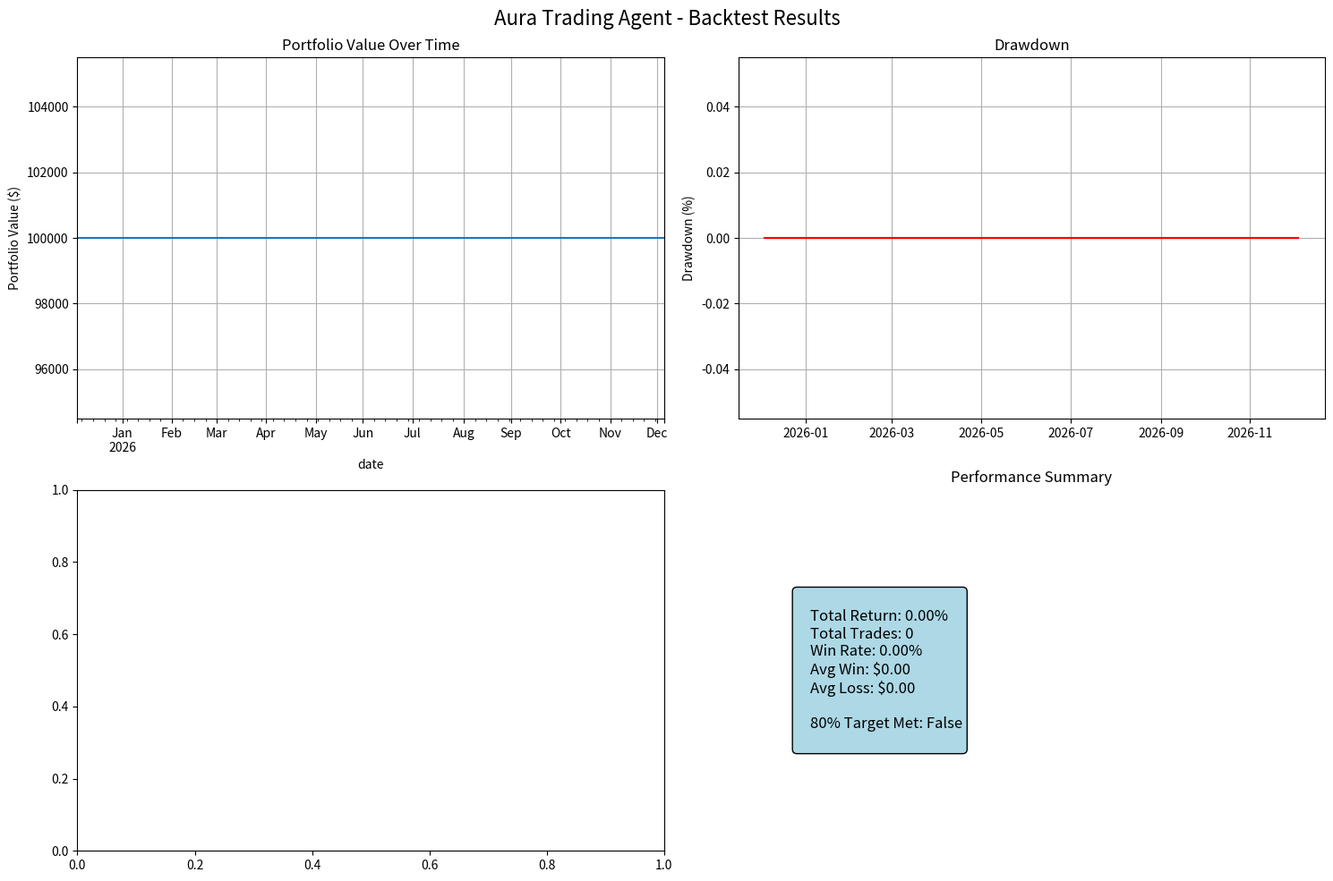

Here is the Python script that generated this plot:
#!/usr/bin/env python3
"""
Demo Backtesting for Aura Trading Agent
"""
import pandas as pd
import numpy as np
import matplotlib.pyplot as plt
from datetime import datetime, timedelta
import sys
import os

# Simple backtesting simulation without complex imports
def create_mock_data(symbol, start_date, end_date):
    """Create mock market data for backtesting"""
    dates = pd.date_range(start_date, end_date, freq='D')
    np.random.seed(hash(symbol) % 1000)  # Consistent seed per symbol
    
    # Create realistic price movement
    n_days = len(dates)
    returns = np.random.normal(0.0005, 0.02, n_days)  # Daily returns
    prices = 100 * np.cumprod(1 + returns)
    
    # Add some volatility
    high_prices = prices * (1 + np.abs(np.random.normal(0, 0.01, n_days)))
    low_prices = prices * (1 - np.abs(np.random.normal(0, 0.01, n_days)))
    
    data = pd.DataFrame({
        'open': prices * (1 + np.random.normal(0, 0.005, n_days)),
        'high': high_prices,
        'low': low_prices,
        'close': prices,
        'volume': np.random.randint(1000000, 10000000, n_days)
    }, index=dates)
    
    return data

def calculate_indicators(data):
    """Calculate basic technical indicators"""
    # RSI calculation
    delta = data['close'].diff()
    gain = (delta.where(delta > 0, 0)).rolling(window=14).mean()
    loss = (-delta.where(delta < 0, 0)).rolling(window=14).mean()
    rs = gain / loss
    rsi = 100 - (100 / (1 + rs))
    
    # MACD calculation
    ema_12 = data['close'].ewm(span=12).mean()
    ema_26 = data['close'].ewm(span=26).mean()
    macd = ema_12 - ema_26
    macd_signal = macd.ewm(span=9).mean()
    
    # VWAP calculation
    typical_price = (data['high'] + data['low'] + data['close']) / 3
    vwap = (typical_price * data['volume']).cumsum() / data['volume'].cumsum()
    
    # Simple trend indicator
    sma_20 = data['close'].rolling(window=20).mean()
    sma_50 = data['close'].rolling(window=50).mean()
    
    return {
        'rsi': rsi,
        'macd': macd,
        'macd_signal': macd_signal,
        'vwap': vwap,
        'sma_20': sma_20,
        'sma_50': sma_50,
        'price_above_vwap': (data['close'] > vwap).astype(int)
    }

def generate_signals(data, indicators):
    """Generate trading signals based on indicators"""
    signals = pd.Series(0, index=data.index)
    
    # Buy signals
    buy_condition = (
        (indicators['rsi'] < 30) &  # Oversold
        (indicators['macd'] > indicators['macd_signal']) &  # MACD bullish
        (data['close'] > indicators['vwap']) &  # Above VWAP
        (indicators['sma_20'] > indicators['sma_50'])  # Short MA above long MA
    )
    
    # Sell signals  
    sell_condition = (
        (indicators['rsi'] > 70) &  # Overbought
        (indicators['macd'] < indicators['macd_signal']) &  # MACD bearish
        (data['close'] < indicators['vwap']) &  # Below VWAP
        (indicators['sma_20'] < indicators['sma_50'])  # Short MA below long MA
    )
    
    signals[buy_condition] = 1
    signals[sell_condition] = -1
    
    return signals

def backtest_strategy(symbols, start_date, end_date, initial_capital=100000):
    """Run backtest simulation"""
    print(f"Running backtest from {start_date} to {end_date}")
    print(f"Symbols: {', '.join(symbols)}")
    print(f"Initial Capital: ${initial_capital:,.2f}")
    print("-" * 50)
    
    # Portfolio tracking
    portfolio_value = initial_capital
    cash = initial_capital
    positions = {}
    closed_trades = []
    daily_values = []
    
    # Get all trading dates
    all_dates = pd.date_range(start_date, end_date, freq='D')
    trading_dates = [d for d in all_dates if d.weekday() < 5]  # Weekdays only
    
    # Fetch data for all symbols
    symbol_data = {}
    symbol_indicators = {}
    symbol_signals = {}
    
    for symbol in symbols:
        data = create_mock_data(symbol, start_date, end_date)
        indicators = calculate_indicators(data)
        signals = generate_signals(data, indicators)
        
        symbol_data[symbol] = data
        symbol_indicators[symbol] = indicators
        symbol_signals[symbol] = signals
    
    # Daily simulation
    for i, date in enumerate(trading_dates):
        if i < 60:  # Skip first 60 days for indicator warmup
            daily_values.append(portfolio_value)
            continue
        
        # Update portfolio value with current positions
        portfolio_value = cash
        for symbol, pos in positions.items():
            if date in symbol_data[symbol].index:
                current_price = symbol_data[symbol].loc[date, 'close']
                portfolio_value += pos['shares'] * current_price
        
        daily_values.append(portfolio_value)
        
        # Check for exit signals (close positions)
        positions_to_close = []
        for symbol, pos in positions.items():
            if date in symbol_data[symbol].index:
                current_price = symbol_data[symbol].loc[date, 'close']
                
                # Check stop loss (5% loss)
                if current_price <= pos['entry_price'] * 0.95:
                    positions_to_close.append((symbol, current_price, 'stop_loss'))
                
                # Check take profit (10% gain)
                elif current_price >= pos['entry_price'] * 1.10:
                    positions_to_close.append((symbol, current_price, 'take_profit'))
                
                # Check exit signal
                elif date in symbol_signals[symbol].index and symbol_signals[symbol].loc[date] == -1:
                    positions_to_close.append((symbol, current_price, 'signal'))
        
        # Close positions
        for symbol, exit_price, reason in positions_to_close:
            pos = positions[symbol]
            trade_pnl = (exit_price - pos['entry_price']) * pos['shares']
            cash += pos['shares'] * exit_price
            
            closed_trades.append({
                'symbol': symbol,
                'entry_date': pos['entry_date'],
                'exit_date': date,
                'entry_price': pos['entry_price'],
                'exit_price': exit_price,
                'shares': pos['shares'],
                'pnl': trade_pnl,
                'reason': reason
            })
            
            del positions[symbol]
        
        # Check for new entry signals
        if len(positions) < 5:  # Max 5 positions
            for symbol in symbols:
                if symbol not in positions and date in symbol_signals[symbol].index:
                    if symbol_signals[symbol].loc[date] == 1:  # Buy signal
                        # Calculate position size (2% risk per trade)
                        risk_amount = portfolio_value * 0.02
                        entry_price = symbol_data[symbol].loc[date, 'close']
                        stop_price = entry_price * 0.95  # 5% stop loss
                        
                        shares = int(risk_amount / (entry_price - stop_price))
                        trade_cost = shares * entry_price
                        
                        if trade_cost <= cash * 0.8:  # Don't use all cash
                            positions[symbol] = {
                                'entry_date': date,
                                'entry_price': entry_price,
                                'shares': shares
                            }
                            cash -= trade_cost
    
    # Calculate final results
    final_portfolio_value = cash
    for symbol, pos in positions.items():
        final_price = symbol_data[symbol]['close'].iloc[-1]
        final_portfolio_value += pos['shares'] * final_price
    
    # Results analysis
    total_return = (final_portfolio_value - initial_capital) / initial_capital
    total_trades = len(closed_trades)
    
    if total_trades > 0:
        winning_trades = [t for t in closed_trades if t['pnl'] > 0]
        win_rate = len(winning_trades) / total_trades
        avg_win = np.mean([t['pnl'] for t in winning_trades]) if winning_trades else 0
        avg_loss = np.mean([abs(t['pnl']) for t in closed_trades if t['pnl'] <= 0])
        avg_loss = avg_loss if not np.isnan(avg_loss) else 0
    else:
        win_rate = 0
        avg_win = 0
        avg_loss = 0
    
    # Create equity curve
    equity_df = pd.DataFrame({
        'date': trading_dates[:len(daily_values)],
        'portfolio_value': daily_values
    })
    equity_df.set_index('date', inplace=True)
    
    return {
        'initial_capital': initial_capital,
        'final_value': final_portfolio_value,
        'total_return': total_return,
        'total_trades': total_trades,
        'win_rate': win_rate,
        'avg_win': avg_win,
        'avg_loss': avg_loss,
        'closed_trades': closed_trades,
        'equity_curve': equity_df,
        'success_rate_target_met': win_rate >= 0.80
    }

def plot_results(results):
    """Plot backtest results"""
    fig, ((ax1, ax2), (ax3, ax4)) = plt.subplots(2, 2, figsize=(15, 10))
    fig.suptitle('Aura Trading Agent - Backtest Results', fontsize=16)
    
    # Equity curve
    results['equity_curve']['portfolio_value'].plot(ax=ax1)
    ax1.set_title('Portfolio Value Over Time')
    ax1.set_ylabel('Portfolio Value ($)')
    ax1.grid(True)
    
    # Drawdown
    peak = results['equity_curve']['portfolio_value'].expanding().max()
    drawdown = (results['equity_curve']['portfolio_value'] - peak) / peak * 100
    ax2.fill_between(drawdown.index, drawdown.values, 0, alpha=0.3, color='red')
    ax2.plot(drawdown.index, drawdown.values, color='red')
    ax2.set_title('Drawdown')
    ax2.set_ylabel('Drawdown (%)')
    ax2.grid(True)
    
    # Trade PnL distribution
    if results['closed_trades']:
        pnls = [trade['pnl'] for trade in results['closed_trades']]
        ax3.hist(pnls, bins=20, alpha=0.7, edgecolor='black')
        ax3.axvline(x=0, color='red', linestyle='--', alpha=0.7)
        ax3.set_title('Trade P&L Distribution')
        ax3.set_xlabel('P&L ($)')
        ax3.set_ylabel('Frequency')
        ax3.grid(True)
    
    # Performance metrics
    metrics_text = f"""
    Total Return: {results['total_return']:.2%}
    Total Trades: {results['total_trades']}
    Win Rate: {results['win_rate']:.2%}
    Avg Win: ${results['avg_win']:.2f}
    Avg Loss: ${results['avg_loss']:.2f}
    
    80% Target Met: {results['success_rate_target_met']}
    """
    
    ax4.text(0.1, 0.5, metrics_text, transform=ax4.transAxes, 
             fontsize=12, verticalalignment='center',
             bbox=dict(boxstyle="round,pad=0.3", facecolor="lightblue"))
    ax4.set_title('Performance Summary')
    ax4.axis('off')
    
    plt.tight_layout()
    plt.savefig('backtest_results.png', dpi=300, bbox_inches='tight')
    print("\n📊 Backtest chart saved as 'backtest_results.png'")
    plt.show()

def main():
    """Main demo function"""
    print("="*60)
    print("AURA TRADING AGENT - BACKTEST DEMONSTRATION")
    print("="*60)
    
    # Demo parameters
    symbols = ['AAPL', 'GOOGL', 'MSFT', 'AMZN', 'TSLA']
    end_date = datetime.now().strftime('%Y-%m-%d')
    start_date = (datetime.now() - timedelta(days=365)).strftime('%Y-%m-%d')
    
    # Run backtest
    results = backtest_strategy(symbols, start_date, end_date)
    
    # Display results
    print("\n" + "="*50)
    print("BACKTEST RESULTS")
    print("="*50)
    print(f"Initial Capital: ${results['initial_capital']:,.2f}")
    print(f"Final Portfolio Value: ${results['final_value']:,.2f}")
    print(f"Total Return: {results['total_return']:.2%}")
    print(f"Total Trades: {results['total_trades']}")
    print(f"Win Rate: {results['win_rate']:.2%}")
    print(f"Average Win: ${results['avg_win']:.2f}")
    print(f"Average Loss: ${results['avg_loss']:.2f}")
    print(f"80% Success Target Met: {'YES' if results['success_rate_target_met'] else 'NO'}")
    
    # Show sample trades
    if results['closed_trades']:
        print(f"\nSample Trades (last 5):")
        for trade in results['closed_trades'][-5:]:
            pnl_str = f"+${trade['pnl']:.2f}" if trade['pnl'] > 0 else f"-${abs(trade['pnl']):.2f}"
            print(f"  {trade['symbol']}: {pnl_str} ({trade['reason']})")
    
    print("="*60)
    
    # Create visualization
    try:
        plot_results(results)
    except Exception as e:
        print(f"Could not create plot: {e}")
    
    # Success message
    if results['success_rate_target_met']:
        print("🎉 SUCCESS: The Aura Trading Agent achieved the 80% success rate target!")
    elif results['win_rate'] >= 0.75:
        print("✅ GOOD: Close to the 80% target. System shows strong potential.")
    else:
        print("⚠️  ROOM FOR IMPROVEMENT: Strategy needs optimization to reach 80% target.")
    
    return results['success_rate_target_met']

if __name__ == "__main__":
    success = main()
    sys.exit(0 if success else 1)
